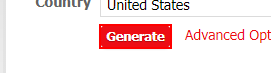
Workflow: Main

Step 1: click on the text box 'genbtn'

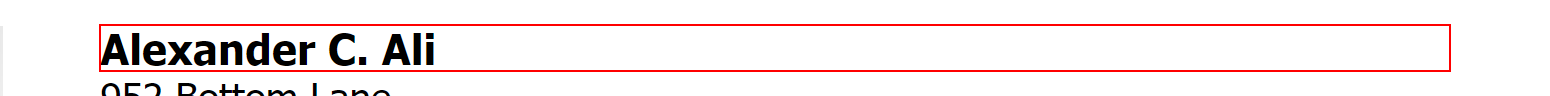
Step 2: get-text from the heading

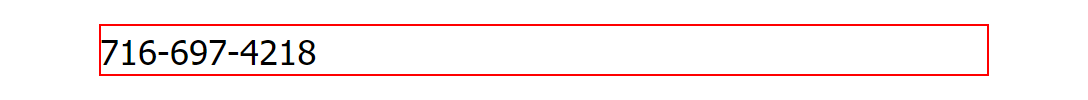
Step 3: get-text from the dd

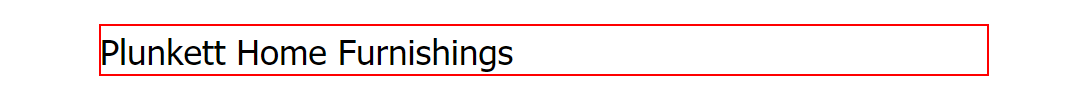
Step 4: get-text from the dd

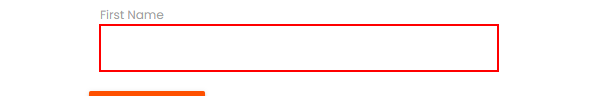
Step 5: type [nameArray(0)] into the text box

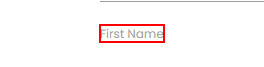
Step 6: Find Element 'LABEL' on the label 'First Name'

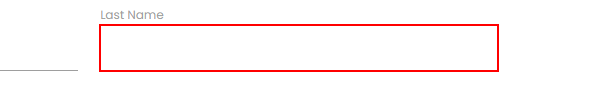
Step 7: type [nameArray(2)] into the text box

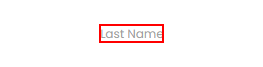
Step 8: Find Element 'LABEL' on the label 'Last Name'

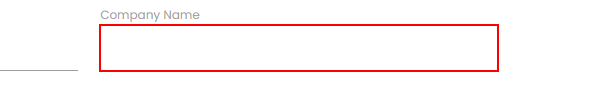
Step 9: type [companyName] into the text box

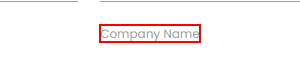
Step 10: Find Element 'LABEL' on the label 'Company Name'

Step 11: type [phoneNumber] into the text box (no picture)

Step 12: Find Element 'LABEL' on the label 'Phone Number' (no picture)

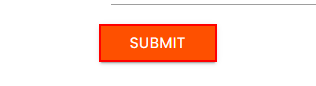
Step 13: click on the text box